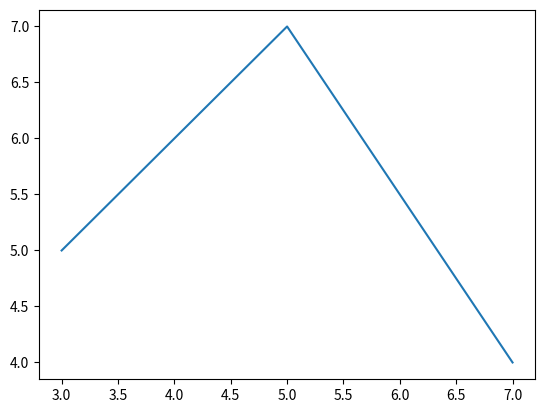

The matplotlib source for this figure:
# -*- coding: utf-8 -*-
"""
Created on Wed Nov 21 20:54:56 2018

[redacted]
"""

import matplotlib.pyplot as plt

x = [3,5,7]
y = [5,7,4]

plt.plot(x,y)



def simulationWithoutDrug(numViruses, maxPop, maxBirthProb, clearProb,
                          numTrials):
    """
    Run the simulation and plot the graph for problem 3 (no drugs are used,
    viruses do not have any drug resistance).    
    For each of numTrials trial, instantiates a patient, runs a simulation
    for 300 timesteps, and plots the average virus population size as a
    function of time.

    numViruses: number of SimpleVirus to create for patient (an integer)
    maxPop: maximum virus population for patient (an integer)
    maxBirthProb: Maximum reproduction probability (a float between 0-1)        
    clearProb: Maximum clearance probability (a float between 0-1)
    numTrials: number of simulation runs to execute (an integer)
    """
    #append list virussize to trial list   
    triallists = []
    
    
    #x list is time values 0 - 300
    for x in range(numTrials):
    #y list is avg population among trials for each time step
        virussize = []
        viruslist = []
    #create instance and do 300 updates append each update to the list virussize
        for y in range(numViruses):
            viruslist.append(SimpleVirus(maxBirthProb,clearProb))
            
        patient = Patient(viruslist,maxPop)
        for i in range(300):
            virussize.append(patient.update())
        triallists.append(viruslist)    

    
    #zipfunction the trialavg list to get averages at each time step
    zippedlist = []
    for i in range(len(triallists[0])):
        zippedlist.append(zip())
    #plot x as 300 time steps, y is the resulting list from zipping trial avgs
    plt.plot(range(300), )